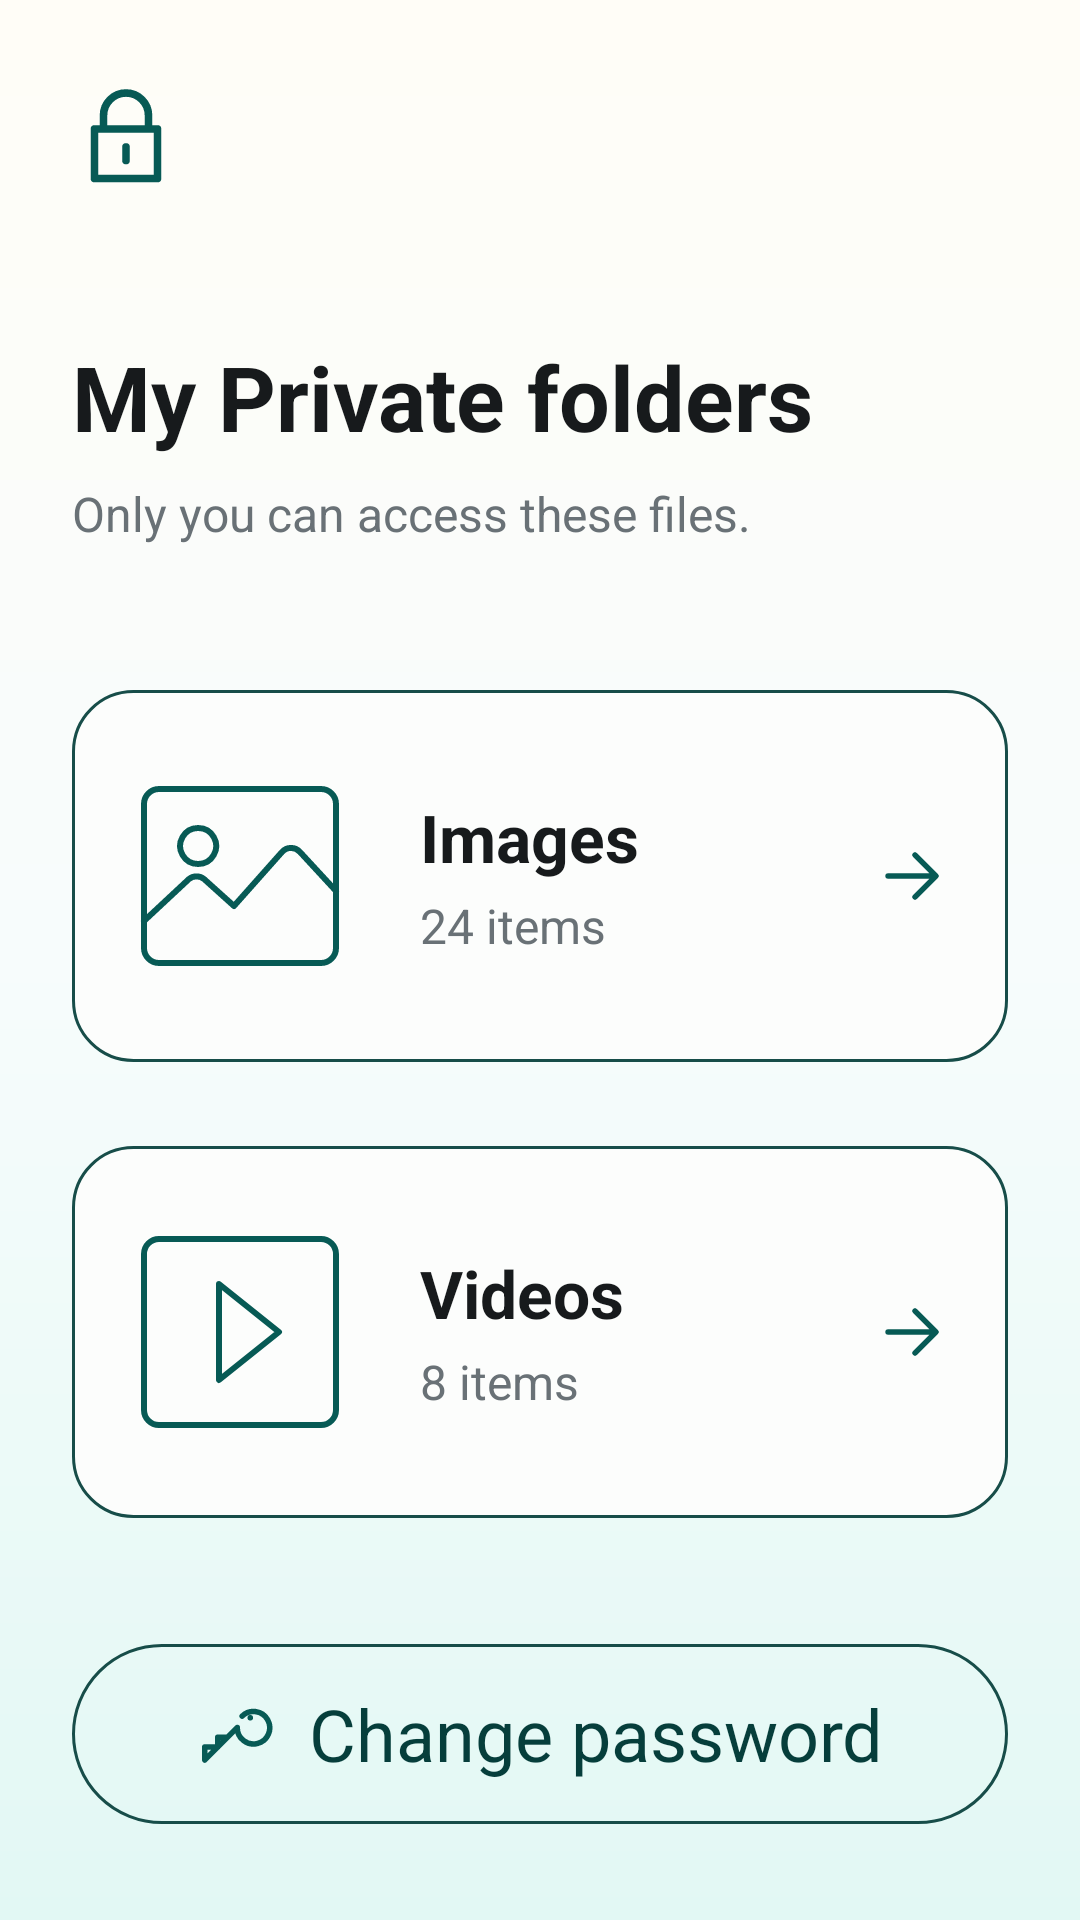

Reconstruct the res/layout file that produces this screen, plus the resources it refers to.
<!-- AndroidManifest.xml: application theme Theme.NexoinVaulit -->
<!-- res/layout/activity_main.xml -->
<?xml version="1.0" encoding="utf-8"?>
<LinearLayout xmlns:android="http://schemas.android.com/apk/res/android"
    xmlns:app="http://schemas.android.com/apk/res-auto"
    android:id="@+id/privateFoldersRoot"
    android:layout_width="match_parent"
    android:layout_height="match_parent"
    android:orientation="vertical"
    android:background="@drawable/bg_aurora_login"
    android:paddingStart="@dimen/screen_horizontal_padding"
    android:paddingEnd="@dimen/screen_horizontal_padding"
    android:paddingTop="@dimen/screen_top_padding"
    android:paddingBottom="@dimen/screen_bottom_padding">

    <ImageView
        android:layout_width="36dp"
        android:layout_height="36dp"
        android:contentDescription="@string/private_space_icon_description"
        android:src="@drawable/ic_lock_outline"
        app:tint="@color/teal_800" />

    <TextView
        android:id="@+id/privateFoldersTitle"
        android:layout_width="match_parent"
        android:layout_height="wrap_content"
        android:layout_marginTop="@dimen/space_title_top"
        android:text="@string/private_folders_title"
        android:textColor="@color/text_primary"
        android:textSize="30sp"
        android:textStyle="bold" />

    <TextView
        android:layout_width="match_parent"
        android:layout_height="wrap_content"
        android:layout_marginTop="@dimen/space_small"
        android:text="@string/private_folders_subtitle"
        android:textColor="@color/text_secondary"
        android:textSize="16sp" />

    <LinearLayout
        android:id="@+id/imagesFolder"
        android:layout_width="match_parent"
        android:layout_height="124dp"
        android:layout_marginTop="@dimen/space_header_to_card"
        android:background="@drawable/bg_folder_card"
        android:clickable="true"
        android:focusable="true"
        android:gravity="center_vertical"
        android:minHeight="48dp"
        android:orientation="horizontal"
        android:paddingStart="20dp"
        android:paddingEnd="20dp"
        android:contentDescription="@string/open_images_description">

        <ImageView
            android:layout_width="72dp"
            android:layout_height="72dp"
            android:contentDescription="@null"
            android:src="@drawable/ic_image_outline"
            app:tint="@color/teal_800" />

        <LinearLayout
            android:layout_width="0dp"
            android:layout_height="wrap_content"
            android:layout_marginStart="24dp"
            android:layout_weight="1"
            android:orientation="vertical">

            <TextView
                android:layout_width="wrap_content"
                android:layout_height="wrap_content"
                android:text="@string/images_title"
                android:textColor="@color/text_primary"
                android:textSize="22sp"
                android:textStyle="bold" />

            <TextView
                android:layout_width="wrap_content"
                android:layout_height="wrap_content"
                android:layout_marginTop="4dp"
                android:text="@string/images_count"
                android:textColor="@color/text_secondary"
                android:textSize="16sp" />
        </LinearLayout>

        <ImageView
            android:layout_width="24dp"
            android:layout_height="24dp"
            android:contentDescription="@null"
            android:src="@drawable/ic_arrow_right"
            app:tint="@color/teal_800" />
    </LinearLayout>

    <LinearLayout
        android:id="@+id/videosFolder"
        android:layout_width="match_parent"
        android:layout_height="124dp"
        android:layout_marginTop="@dimen/space_between_cards"
        android:background="@drawable/bg_folder_card"
        android:clickable="true"
        android:focusable="true"
        android:gravity="center_vertical"
        android:minHeight="48dp"
        android:orientation="horizontal"
        android:paddingStart="20dp"
        android:paddingEnd="20dp"
        android:contentDescription="@string/open_videos_description">

        <ImageView
            android:layout_width="72dp"
            android:layout_height="72dp"
            android:contentDescription="@null"
            android:src="@drawable/ic_play_outline"
            app:tint="@color/teal_800" />

        <LinearLayout
            android:layout_width="0dp"
            android:layout_height="wrap_content"
            android:layout_marginStart="24dp"
            android:layout_weight="1"
            android:orientation="vertical">

            <TextView
                android:layout_width="wrap_content"
                android:layout_height="wrap_content"
                android:text="@string/videos_title"
                android:textColor="@color/text_primary"
                android:textSize="22sp"
                android:textStyle="bold" />

            <TextView
                android:layout_width="wrap_content"
                android:layout_height="wrap_content"
                android:layout_marginTop="4dp"
                android:text="@string/videos_count"
                android:textColor="@color/text_secondary"
                android:textSize="16sp" />
        </LinearLayout>

        <ImageView
            android:layout_width="24dp"
            android:layout_height="24dp"
            android:contentDescription="@null"
            android:src="@drawable/ic_arrow_right"
            app:tint="@color/teal_800" />
    </LinearLayout>

    <View
        android:layout_width="match_parent"
        android:layout_height="0dp"
        android:layout_weight="1" />

    <LinearLayout
        android:id="@+id/changePassword"
        android:layout_width="match_parent"
        android:layout_height="60dp"
        android:background="@drawable/bg_password_outline"
        android:clickable="true"
        android:focusable="true"
        android:gravity="center"
        android:minHeight="48dp"
        android:orientation="horizontal"
        android:contentDescription="@string/change_password_description">

        <ImageView
            android:layout_width="26dp"
            android:layout_height="26dp"
            android:contentDescription="@null"
            android:src="@drawable/ic_key_outline"
            app:tint="@color/teal_800" />

        <TextView
            android:layout_width="wrap_content"
            android:layout_height="wrap_content"
            android:layout_marginStart="12dp"
            android:text="@string/change_password"
            android:textColor="@color/teal_900"
            android:textSize="24sp" />
    </LinearLayout>
</LinearLayout>
<!-- resources referenced by this layout -->
<resources>
  <color name="teal_800">#075A55</color>
  <color name="teal_900">#063E3B</color>
  <color name="text_primary">#171A1C</color>
  <color name="text_secondary">#697176</color>
  <dimen name="screen_bottom_padding">32dp</dimen>
  <dimen name="screen_horizontal_padding">24dp</dimen>
  <dimen name="screen_top_padding">28dp</dimen>
  <dimen name="space_between_cards">28dp</dimen>
  <dimen name="space_header_to_card">48dp</dimen>
  <dimen name="space_small">8dp</dimen>
  <dimen name="space_title_top">48dp</dimen>
  <!-- drawable bg_aurora_login (drawable) -->
  <?xml version="1.0" encoding="utf-8"?>
  <shape xmlns:android="http://schemas.android.com/apk/res/android" android:shape="rectangle">
      <gradient
          android:angle="90"
          android:startColor="#E2F8F4"
          android:centerColor="#F7FCFC"
          android:endColor="#FFFDF7"
          android:type="linear" />
  </shape>
  <!-- drawable bg_folder_card (drawable) -->
  <?xml version="1.0" encoding="utf-8"?>
  <shape xmlns:android="http://schemas.android.com/apk/res/android" android:shape="rectangle">
      <solid android:color="@color/folder_surface"/>
      <stroke android:width="1dp" android:color="@color/teal_border"/>
      <corners android:radius="20dp"/>
  </shape>
  <!-- drawable bg_password_outline (drawable) -->
  <shape xmlns:android="http://schemas.android.com/apk/res/android" android:shape="rectangle">
      <solid android:color="#00FFFFFF"/>
      <stroke android:width="1dp" android:color="@color/teal_border"/>
      <corners android:radius="32dp"/>
  </shape>
  <!-- drawable ic_arrow_right (drawable) -->
  <vector xmlns:android="http://schemas.android.com/apk/res/android"
      android:width="24dp"
      android:height="24dp"
      android:viewportWidth="24"
      android:viewportHeight="24">
      <path
          android:fillColor="#00000000"
          android:strokeColor="#FF075A55"
          android:strokeWidth="1.8"
          android:strokeLineCap="round"
          android:strokeLineJoin="round"
          android:pathData="M4,12h15M13,5l7,7 -7,7"/>
  </vector>
  <!-- drawable ic_lock_outline (drawable) -->
  <vector xmlns:android="http://schemas.android.com/apk/res/android"
      android:width="24dp"
      android:height="24dp"
      android:viewportWidth="24"
      android:viewportHeight="24">
      <path
          android:fillColor="#00000000"
          android:strokeColor="#FF075A55"
          android:strokeWidth="1.7"
          android:strokeLineCap="round"
          android:strokeLineJoin="round"
          android:pathData="M7,10V7a5,5 0,0 1,10 0v3M5,10h14v11H5zM12,14v3"/>
  </vector>
  <string name="change_password">Change password</string>
  <string name="change_password_description">Change password</string>
  <string name="images_count">24 items</string>
  <string name="images_title">Images</string>
  <string name="open_images_description">Open Images, 24 items</string>
  <string name="open_videos_description">Open Videos, 8 items</string>
  <string name="private_folders_subtitle">Only you can access these files.</string>
  <string name="private_folders_title">My Private folders</string>
  <string name="private_space_icon_description">Private space lock</string>
  <string name="videos_count">8 items</string>
  <string name="videos_title">Videos</string>
  <style name="Theme.NexoinVaulit" parent="Base.Theme.NexoinVaulit" />
  <color name="folder_surface">#FCFDFC</color>
  <color name="teal_border">#174D49</color>
  <style name="Base.Theme.NexoinVaulit" parent="Theme.Material3.DayNight.NoActionBar">
          
          
      </style>
</resources>
